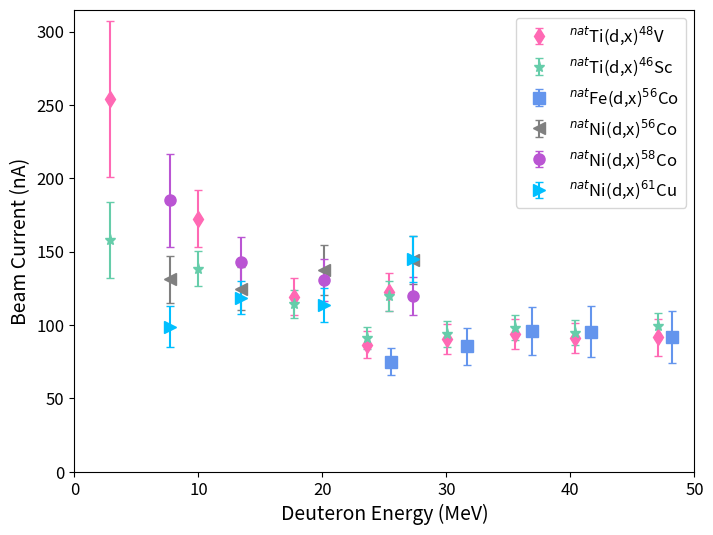
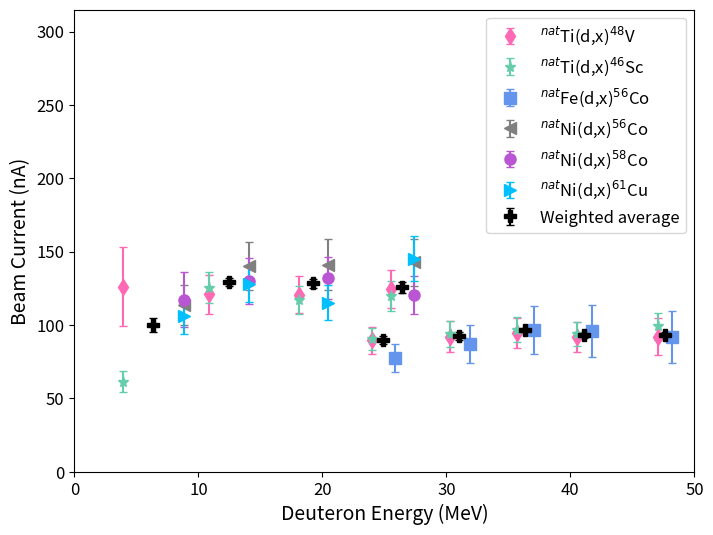

The script that saved these images, in order:
import numpy as np
import matplotlib.pyplot as plt 


# _________________________ dp = 1.0 for both stacks ________________________________________
data_before_var_min = {
    r'$^{nat}$Ti(d,x)$^{48}$V': {
        'beam_current': [91.71196554277911, 91.3850674818779, 93.99227877866085, 90.19868197781902, 86.54487112924936, 122.61698550036196, 119.23766047986943, 172.43443251898097, 254.10392377023086], 
        'beam_current_unc': [12.588719695262503, 10.224766057926704, 10.106654535193414, 10.22988436568773, 8.97253019970167, 12.875197107034467, 12.49614031027918, 19.610273439430426, 53.392427109556714], 
        'energy': [47.06680673333333, 40.399932099999994, 35.51257269999999, 30.03057203333334, 23.618044199999993, 25.405422279999993, 17.705420339999996, 9.946734590000002, 2.85505377533087]}, 

    r'$^{nat}$Ti(d,x)$^{46}$Sc': {
        'beam_current': [99.25473522058245, 94.78881069343146, 97.9855060334681, 93.87079573878829, 90.89734180073842, 119.85741237387647, 114.20769040433147, 138.39158225082664, 158.09389433045777], 
        'beam_current_unc': [9.140384129803786, 8.411536858942652, 8.443525692222652, 8.800579100644198, 7.509626409079542, 10.100982550365638, 9.605968260102369, 12.152739879347378, 25.83382276014169], 
        'energy': [47.06680673333333, 40.399932099999994, 35.51257269999999, 30.03057203333334, 23.618044199999993, 25.405422279999993, 17.705420339999996, 9.946734590000002, 2.85505377533087]},

    r'$^{nat}$Fe(d,x)$^{56}$Co': {
        'beam_current': [91.67115044049997, 95.4137281436408, 95.6615568403795, 85.32320453389137, 74.9716836460703], 
        'beam_current_unc': [17.8767057948429, 17.50257283661169, 16.44446977232496, 12.68747293241663, 9.14105240696075], 
        'energy': [48.21263493333332, 41.6883507, 36.938826899999995, 31.647871099999996, 25.547466500000006]},

    r'$^{nat}$Ni(d,x)$^{56}$Co': {
        'beam_current': [144.19088933220593, 137.32715527847336, 124.67440645281644, 131.03552205800284], 
        'beam_current_unc': [16.304908263993678, 17.049636083675832, 14.596170783033505, 15.97634396836813], 
        'energy': [27.271889139999995, 20.124639795, 13.426894577142855, 7.6822559601352145]}, 

    r'$^{nat}$Ni(d,x)$^{58}$Co': {
        'beam_current': [119.6489680978192, 130.69649909129748, 142.79575497722158, 184.9826366185086],
        'beam_current_unc': [12.93846237036795, 14.166128105885091, 17.41826374334366, 31.75245898377113], 
        'energy': [27.271889139999995, 20.124639795, 13.426894577142855, 7.6822559601352145]}, 

    r'$^{nat}$Ni(d,x)$^{61}$Cu': {
        'beam_current': [144.95952784641472, 113.58504833824993, 118.55493857324164, 98.77350097477888],     
        'beam_current_unc': [15.51979099211695, 11.728540481227677, 11.286265228026252, 13.828331195212847], 
        'energy': [27.271889139999995, 20.124639795, 13.426894577142855, 7.6822559601352145]}} 
# _____________________________________________________________________________________________






# _________________________ dp = 0.972 for 30 MeV, dp = 0.99 for 50 MeV________________________
data_after_var_min = {
     r'$^{nat}$Ti(d,x)$^{48}$V': {
        'beam_current': [91.76279410520966, 91.76427218744738, 94.73899437338731, 91.92289189263836, 89.57537766869422, 124.24905346888342, 120.45635827792036, 120.75789499180249, 125.97321213089911], 
        'beam_current_unc': [12.610055941263163, 10.279792929471318, 10.190216978411376, 10.440332545328687, 9.289141582970178, 13.044917518433676, 12.594543763041111, 13.077666870850727, 27.03408006522823], 
        'energy': [47.09795026666667, 40.50592943333334, 35.68120613333333, 30.28116373333334, 23.99016156666667, 25.542917359999997, 18.134367400000002, 10.866410484000001, 3.9274296448168275]}, 

    r'$^{nat}$Ti(d,x)$^{46}$Sc': {
        'beam_current': [99.14854343832273, 93.94317721163227, 96.80134065374573, 93.59057325769712, 90.64915956974917, 119.7043426397923, 116.91696038577017, 125.49696608010343, 61.26957739268947], 
        'beam_current_unc': [9.131366995365276, 8.340736045381597, 8.347731088799447, 8.77906515572666, 7.490193553873115, 10.09333188333647, 9.816366726559183, 10.842103608803457, 7.164281333735599], 
        'energy': [47.09795026666667, 40.50592943333334, 35.68120613333333, 30.28116373333334, 23.99016156666667, 25.542917359999997, 18.134367400000002, 10.866410484000001, 3.9274296448168275]},

    r'$^{nat}$Fe(d,x)$^{56}$Co': {
        'beam_current': [91.71880158124877, 95.78100089075812, 96.48427721673022, 86.86262138690556, 77.50865909636924], 
        'beam_current_unc': [17.891708747783195, 17.5866562281021, 16.63347826653598, 13.01251633646137, 9.55278236700333], 
        'energy': [48.2318781, 41.779047799999994, 37.08828046666665, 31.872687066666668, 25.879117466666663]},

    r'$^{nat}$Ni(d,x)$^{56}$Co': {
        'beam_current': [142.6690228199885, 141.07493375244087, 140.07551879558267, 113.488439539866], 
        'beam_current_unc': [16.13653401452156, 17.586330818269932, 16.52981786203812, 13.584181291586818], 
        'energy': [27.35133924, 20.450330565, 14.083908879999997, 8.848522071305181]}, 

    r'$^{nat}$Ni(d,x)$^{58}$Co': {
        'beam_current': [120.34076867910537, 131.872740763852, 129.71411332064656, 116.97748057168313], 
        'beam_current_unc': [13.01330924777981, 14.247413889265868, 15.582529477671539, 18.750063129542692], 
        'energy': [27.35133924, 20.450330565, 14.083908879999997, 8.848522071305181]}, 

    r'$^{nat}$Ni(d,x)$^{61}$Cu': {
        'beam_current': [145.22318046876342, 115.00384784884434, 128.18135577071817, 105.91168407157757], 
        'beam_current_unc': [15.54808323491192, 11.936098772249416, 12.268685839683723, 12.10442484188049], 
        'energy': [27.35133924, 20.450330565, 14.083908879999997, 8.848522071305181]},

    'Weighted average': {
        'beam_current': [93.2361029, 93.03944316, 96.77483054, 92.47225465, 89.66322308, 125.5537772, 128.2548745, 129.1708356, 99.94170135], 
        'beam_current_unc': [2.206923855, 1.650771896, 1.238405788, 2.646392702, 2.461530228, 3.578000348, 3.344435983, 2.591699044, 4.961873271], 
        'energy': [47.63516853, 41.11050957, 36.351075, 31.04155407, 24.8961017, 26.39531264, 19.24171826, 12.44547236, 6.346733794]}}
# _____________________________________________________________________________________________





marker_list = ['d', '*', 's', '<', 'o', '>', 'P']
color_list = ['hotpink', 'mediumaquamarine', 'cornflowerblue', 'grey', 'mediumorchid', 'deepskyblue', 'black']
# color_list = ['hotpink', 'g', 'cornflowerblue', 'grey', 'mediumorchid', 'deepskyblue', 'black']



# Loop over every reaction
plt.figure(figsize=(8, 6))
for i, (reaction, data) in enumerate(data_before_var_min.items()):
    beam_currents = data['beam_current']
    beam_currents_unc = data['beam_current_unc']
    energies = data['energy']

    plt.errorbar(energies, beam_currents, yerr=beam_currents_unc, marker=marker_list[i], markersize=8, linestyle='', capsize=3, color=color_list[i], label=reaction)


plt.xlabel('Deuteron Energy (MeV)', fontsize=14)
plt.ylabel('Beam Current (nA)', fontsize=14)
plt.xlim((0,50))
plt.ylim((0, 315))
plt.legend(fontsize=12)
plt.tick_params(axis='both', which='major', labelsize=12)
# plt.savefig(f'./Figures/PhD/beam_currents_before_var_min.pdf', dpi=600)
plt.show()


# Loop over every reaction
plt.figure(figsize=(8, 6))
for i, (reaction, data) in enumerate(data_after_var_min.items()):
    beam_currents = data['beam_current']
    beam_currents_unc = data['beam_current_unc']
    energies = data['energy']

    plt.errorbar(energies, beam_currents, yerr=beam_currents_unc, marker=marker_list[i], markersize=8, linestyle='', capsize=3, color=color_list[i], label=reaction)


plt.xlabel('Deuteron Energy (MeV)', fontsize=14)
plt.ylabel('Beam Current (nA)', fontsize=14)
plt.xlim((0,50))
plt.ylim((0, 315))
plt.legend(fontsize=12)
plt.tick_params(axis='both', which='major', labelsize=12)
# plt.savefig(f'./Figures/PhD/beam_currents_after_var_min.pdf', dpi=600)
plt.show()